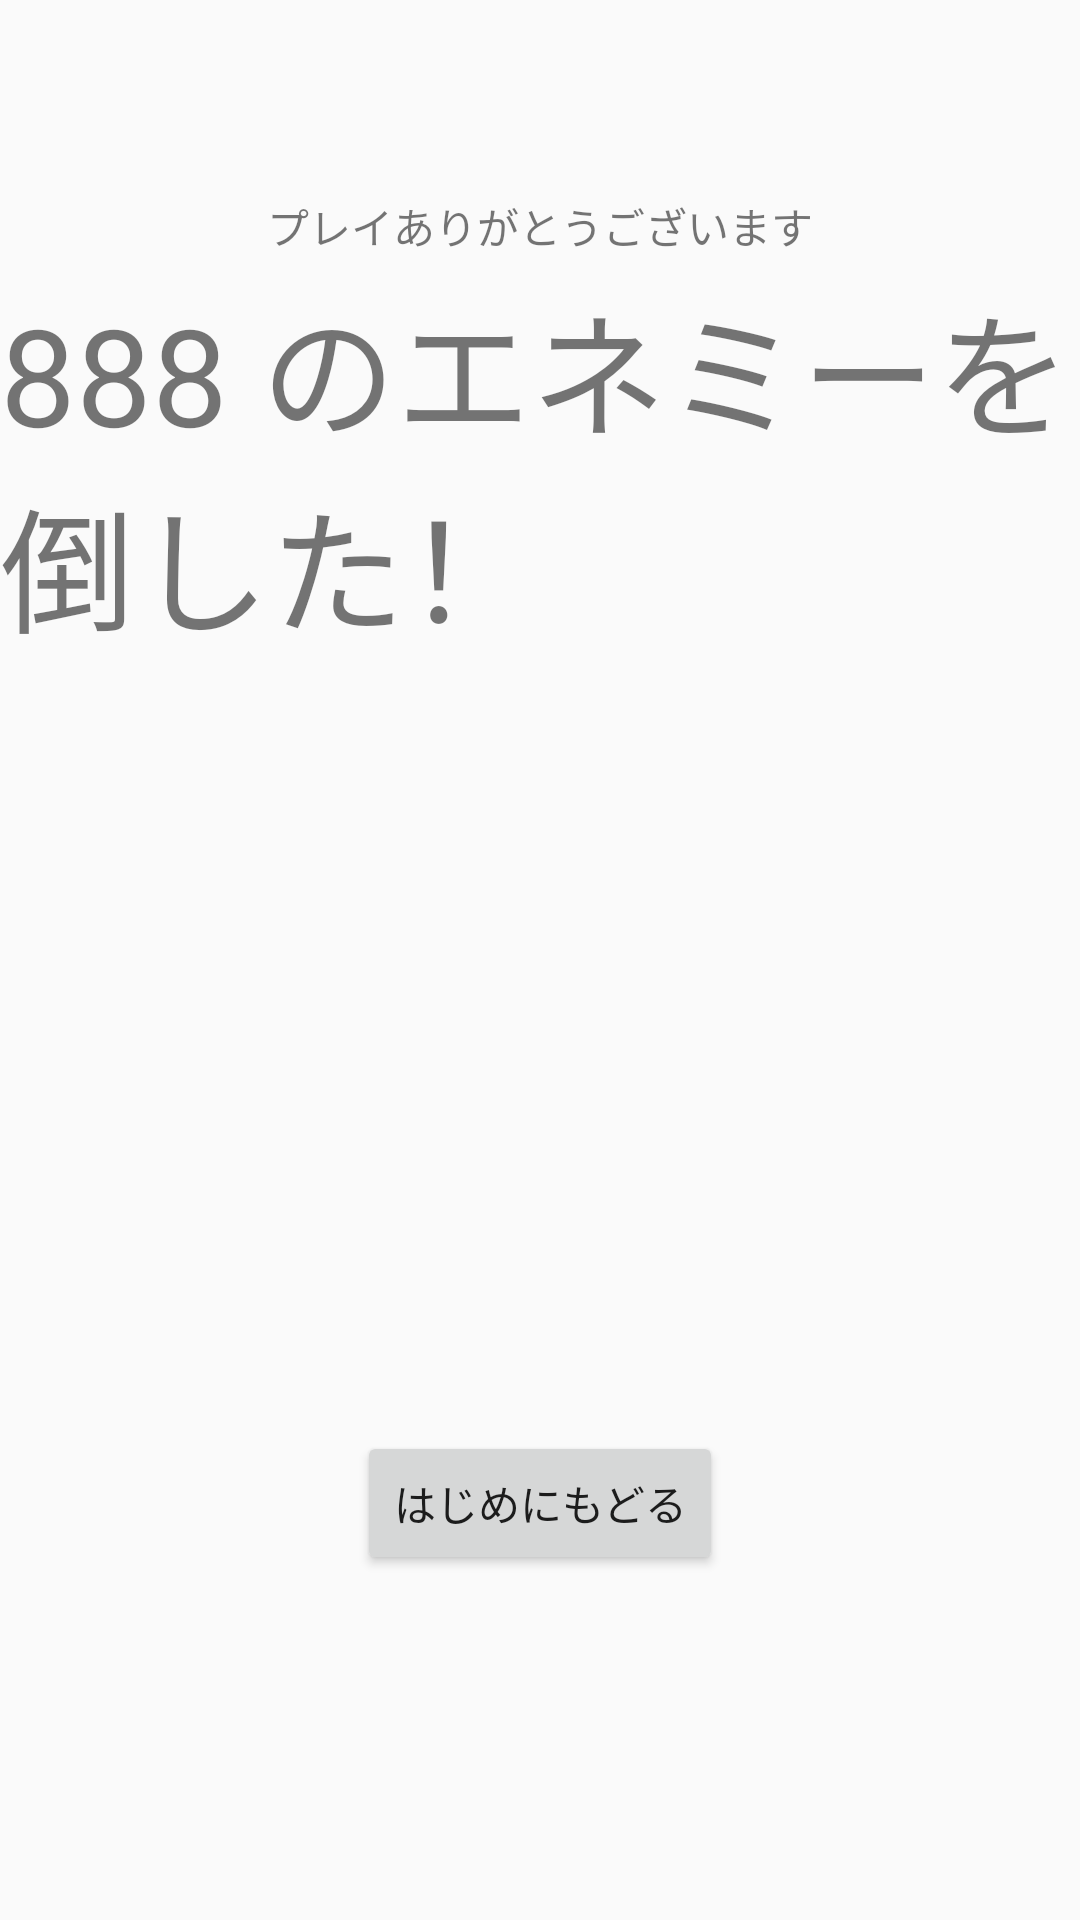

Here is an Android app screen rendered from its layout file. Give the layout XML and the strings, colors and styles it references.
<!-- AndroidManifest.xml: application theme AppTheme -->
<!-- res/layout/activity_result.xml -->
<FrameLayout xmlns:android="http://schemas.android.com/apk/res/android"
    xmlns:tools="http://schemas.android.com/tools"
    android:id="@+id/container"
    android:layout_width="match_parent"
    android:layout_height="match_parent"
    tools:context="com.example.appname5.ResultActivity"
    tools:ignore="MergeRootFrame" >

    <RelativeLayout
        android:layout_width="match_parent"
        android:layout_height="match_parent"
        android:gravity="center_horizontal" >

        <TextView
            android:id="@+id/textview1"
            android:layout_width="wrap_content"
            android:layout_height="wrap_content"
            android:layout_alignParentTop="true"
            android:layout_centerHorizontal="true"
            android:layout_marginTop="90dp"
            android:text="@string/result_test"
            android:textSize="45sp" />

        <TextView
            android:id="@+id/textView2"
            android:layout_width="wrap_content"
            android:layout_height="wrap_content"
            android:layout_alignParentTop="true"
            android:layout_centerHorizontal="true"
            android:layout_marginTop="65dp"
            android:text="@string/clear" />

        <Button
            android:id="@+id/button1"
            android:layout_width="wrap_content"
            android:layout_height="wrap_content"
            android:layout_alignParentBottom="true"
            android:layout_centerHorizontal="true"
            android:layout_marginBottom="115dp"
            android:text="@string/restart" />

    </RelativeLayout>

</FrameLayout>
<!-- resources referenced by this layout -->
<resources>
  <string name="clear">プレイありがとうございます</string>
  <string name="restart">はじめにもどる</string>
  <string name="result_test">888 のエネミーを倒した！</string>
  <style name="AppTheme" parent="AppBaseTheme">
          
      </style>
  <style name="AppBaseTheme" parent="Theme.AppCompat.Light">
          
      </style>
</resources>
